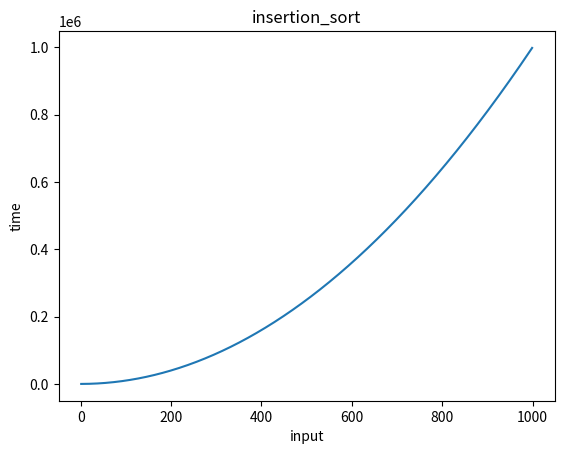

Here is the Python script that generated this plot:
import matplotlib.pyplot as plt
def insertion_sort(array):
    for step in range(1,len(array)):
        key = array[step]
        j=step-1
        while j>=0 and key < array[j]:
            array[j+1] =array [j]
            j=j-1
        array[j+1]=key

array=[5,6,9,8,7]
insertion_sort(array)
print(array)
x=list(range(1,1000))
plt.plot(x,[y*y for y in x])
plt.title("insertion_sort")
plt.xlabel("input")
plt.ylabel("time")
plt.show()